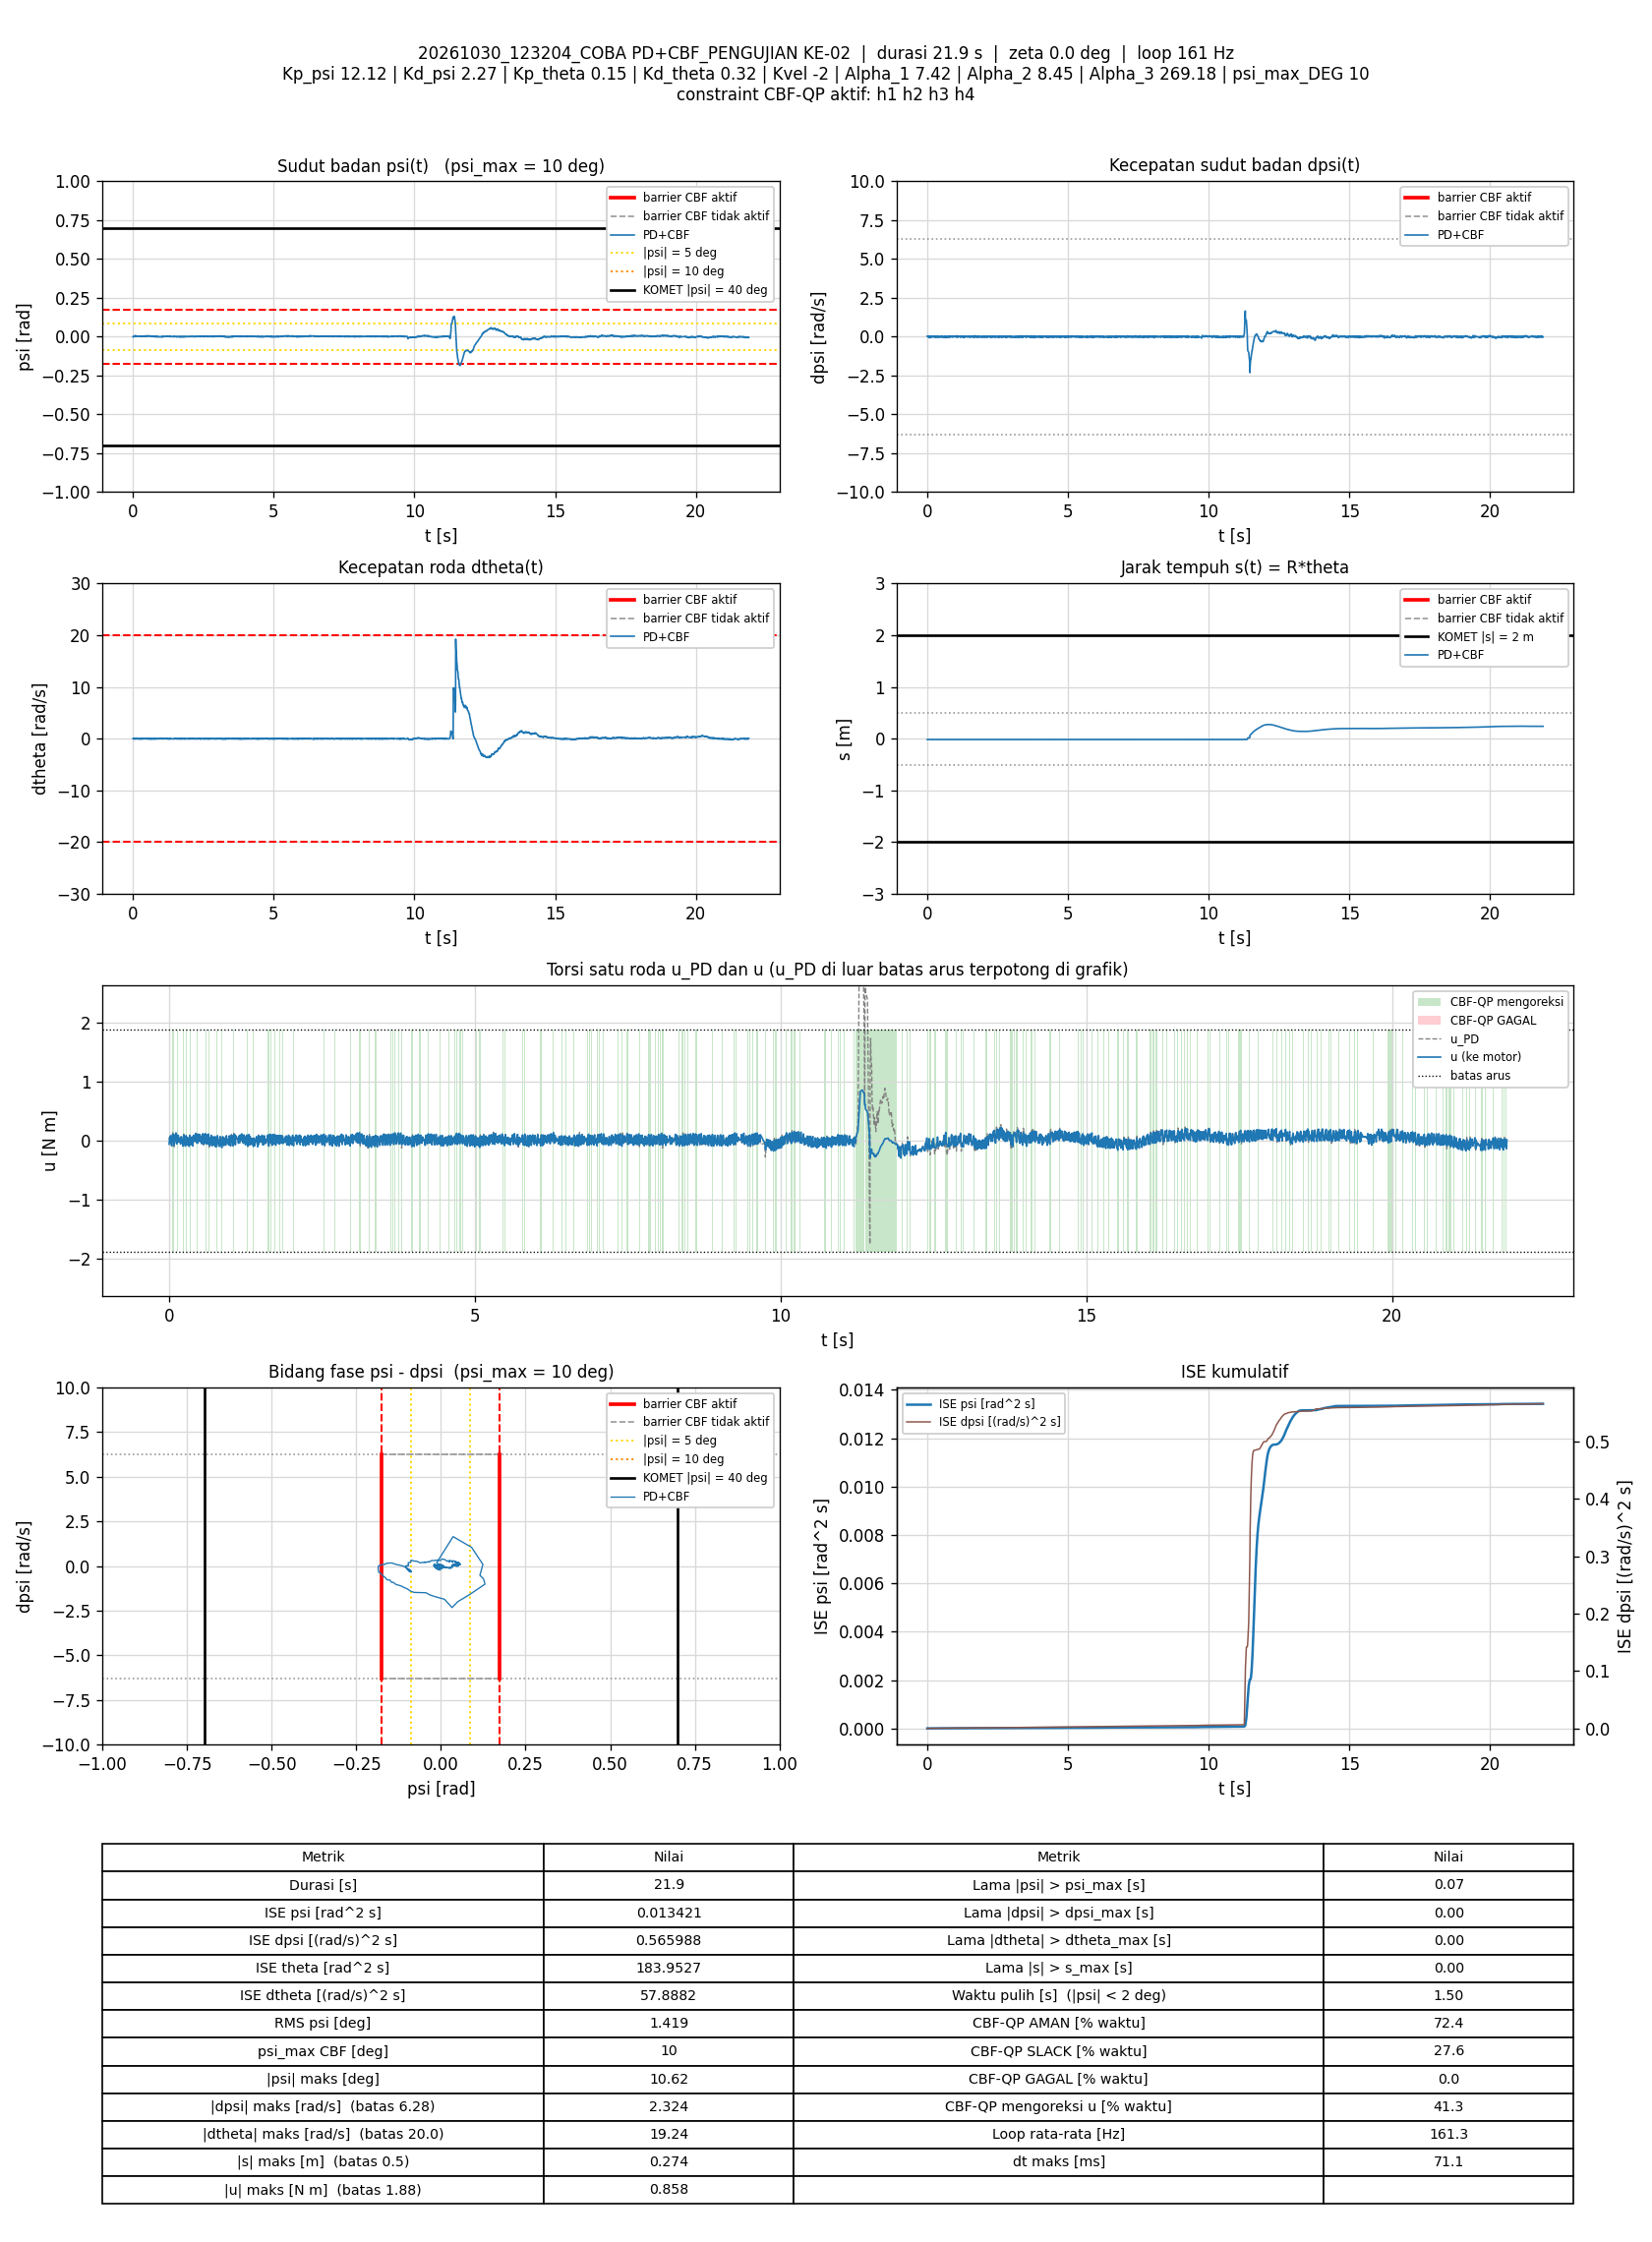

Values plotted in this chart, from the file beside it:
t_s, theta_rad, dtheta_rad_s, psi_rad, dpsi_rad_s, error_theta, error_dtheta, error_psi, error_dpsi, u_PD_Nm, u_Nm, status_cbf, dorong_N, ISE_theta, ISE_dtheta, ISE_psi, ISE_dpsi, Kp_psi, Kd_psi, Kp_theta, Kd_theta, Kvel, Alpha_1, Alpha_2
0.005937, -0.3219, 0.04755, -0.001124, 0.02434, 0.3219, -0.04755, 0.001124, -0.02434, 0.05684, -0.05768, SLACK, 0, 0.000615, 1.342212e-05, 7.5019525e-09, 3.5170714e-06, 12.12, 2.27, 0.15, 0.32, -2, 7.42, 8.45
0.01208, -0.3218, -0.01786, 0.0002306, 0.01222, 0.3218, 0.01786, -0.0002306, -0.01222, 0.02481, 0.02481, AMAN, 0, 0.001251, 1.5381733e-05, 7.8285578e-09, 4.4336577e-06, 12.12, 2.27, 0.15, 0.32, -2, 7.42, 8.45
0.01801, -0.3226, -0.0006734, -0.0003935, 0.02967, 0.3226, 0.0006734, 0.0003935, -0.02967, 0.06236, 0.06236, AMAN, 0, 0.001867, 1.5384419e-05, 8.745994e-09, 9.6496383e-06, 12.12, 2.27, 0.15, 0.32, -2, 7.42, 8.45
0.02393, -0.322, -0.04104, 0.0009754, 0.01195, 0.322, 0.04104, -0.0009754, -0.01195, 0.02581, 0.02581, AMAN, 0, 0.002482, 2.5368273e-05, 1.4385613e-08, 1.0495957e-05, 12.12, 2.27, 0.15, 0.32, -2, 7.42, 8.45
0.02993, -0.3205, -0.05824, 0.00247, -0.01736, 0.3205, 0.05824, -0.00247, 0.01736, -0.02811, 0.08626, SLACK, 0, 0.003098, 4.5705002e-05, 5.0963775e-08, 1.2303255e-05, 12.12, 2.27, 0.15, 0.32, -2, 7.42, 8.45
0.03593, -0.3199, -0.03294, 0.002428, -0.02362, 0.3199, 0.03294, -0.002428, 0.02362, -0.03474, -0.03474, AMAN, 0, 0.003712, 5.2219481e-05, 8.6349689e-08, 1.5652936e-05, 12.12, 2.27, 0.15, 0.32, -2, 7.42, 8.45
0.04286, -0.3187, -0.04025, 0.00336, -0.04414, 0.3187, 0.04025, -0.00336, 0.04414, -0.07236, -0.07236, AMAN, 0, 0.004416, 6.3452165e-05, 1.646288e-07, 2.916296e-05, 12.12, 2.27, 0.15, 0.32, -2, 7.42, 8.45
0.04986, -0.3187, 0.04794, 0.001854, -0.01297, 0.3187, -0.04794, -0.001854, 0.01297, 0.00838, -0.0877, SLACK, 0, 0.005127, 7.9532651e-05, 1.8867738e-07, 3.0339048e-05, 12.12, 2.27, 0.15, 0.32, -2, 7.42, 8.45
0.05686, -0.3205, 0.06664, 9.6052257e-05, 0.02514, 0.3205, -0.06664, -9.6052257e-05, -0.02514, 0.07956, 0.07264, AMAN, 0, 0.005846, 0.0001106, 1.8874198e-07, 3.4763956e-05, 12.12, 2.27, 0.15, 0.32, -2, 7.42, 8.45
0.06406, -0.3201, 0.03078, 0.001767, 0.04619, 0.3201, -0.03078, -0.001767, -0.04619, 0.1361, 0.108, AMAN, 0, 0.006584, 0.0001174, 2.1120093e-07, 5.0110074e-05, 12.12, 2.27, 0.15, 0.32, -2, 7.42, 8.45
0.07003, -0.3195, -0.02759, 0.003652, 0.02887, 0.3195, 0.02759, -0.003652, -0.02887, 0.101, 0.101, AMAN, 0, 0.007194, 0.000122, 2.9092071e-07, 5.5091517e-05, 12.12, 2.27, 0.15, 0.32, -2, 7.42, 8.45
0.07595, -0.317, -0.05865, 0.005949, -0.02256, 0.317, 0.05865, -0.005949, 0.02256, 0.002128, 0.1129, SLACK, 0, 0.007788, 0.0001424, 5.0038028e-07, 5.8103041e-05, 12.12, 2.27, 0.15, 0.32, -2, 7.42, 8.45
0.08194, -0.3155, -0.06274, 0.006888, -0.05706, 0.3155, 0.06274, -0.006888, 0.05706, -0.06613, -0.04813, AMAN, 0, 0.008384, 0.0001659, 7.8430591e-07, 7.7591307e-05, 12.12, 2.27, 0.15, 0.32, -2, 7.42, 8.45
0.08794, -0.314, -0.0419, 0.007343, -0.07812, 0.314, 0.0419, -0.007343, 0.07812, -0.1017, -0.07802, AMAN, 0, 0.008976, 0.0001765, 1.1080732e-06, 0.0001142, 12.12, 2.27, 0.15, 0.32, -2, 7.42, 8.45
0.09387, -0.3151, 0.06763, 0.004116, -0.04134, 0.3151, -0.06763, -0.004116, 0.04134, -0.02232, -0.02232, AMAN, 0, 0.009564, 0.0002036, 1.2085077e-06, 0.0001244, 12.12, 2.27, 0.15, 0.32, -2, 7.42, 8.45
0.1001, -0.3175, 0.09551, 0.001611, 0.006753, 0.3175, -0.09551, -0.001611, -0.006753, 0.06542, 0.06542, AMAN, 0, 0.01019, 0.0002602, 1.2246244e-06, 0.0001246, 12.12, 2.27, 0.15, 0.32, -2, 7.42, 8.45
0.1059, -0.3191, 0.06894, 0.0008051, 0.03073, 0.3191, -0.06894, -0.0008051, -0.03073, 0.1016, 0.1016, AMAN, 0, 0.01079, 0.0002881, 1.2284287e-06, 0.0001302, 12.12, 2.27, 0.15, 0.32, -2, 7.42, 8.45
0.1119, -0.3186, 0.02876, 0.002022, 0.02887, 0.3186, -0.02876, -0.002022, -0.02887, 0.09924, 0.09924, AMAN, 0, 0.0114, 0.0002931, 1.2528822e-06, 0.0001352, 12.12, 2.27, 0.15, 0.32, -2, 7.42, 8.45
0.1179, -0.3175, -0.02543, 0.003778, 0.0004911, 0.3175, 0.02543, -0.003778, -0.0004911, 0.03877, 0.1344, SLACK, 0, 0.012, 0.0002969, 1.3385133e-06, 0.0001352, 12.12, 2.27, 0.15, 0.32, -2, 7.42, 8.45
0.1249, -0.316, -0.02832, 0.00479, -0.02682, 0.316, 0.02832, -0.00479, 0.02682, -0.01189, -0.01189, AMAN, 0, 0.01269, 0.0003025, 1.4976498e-06, 0.0001402, 12.12, 2.27, 0.15, 0.32, -2, 7.42, 8.45
0.131, -0.3148, -0.03042, 0.005324, -0.05427, 0.3148, 0.03042, -0.005324, 0.05427, -0.0684, -0.05519, AMAN, 0, 0.0133, 0.0003082, 1.6706897e-06, 0.0001581, 12.12, 2.27, 0.15, 0.32, -2, 7.42, 8.45
0.1369, -0.3147, 0.05539, 0.003683, -0.03255, 0.3147, -0.05539, -0.003683, 0.03255, -0.01153, 0.09656, SLACK, 0, 0.01389, 0.0003264, 1.7515565e-06, 0.0001645, 12.12, 2.27, 0.15, 0.32, -2, 7.42, 8.45
0.1431, -0.3171, 0.06941, 0.00148, 0.009551, 0.3171, -0.06941, -0.00148, -0.009551, 0.06183, -0.02933, SLACK, 0, 0.01451, 0.0003562, 1.7650792e-06, 0.000165, 12.12, 2.27, 0.15, 0.32, -2, 7.42, 8.45
0.1489, -0.3178, 0.009866, 0.001736, 0.0007576, 0.3178, -0.009866, -0.001736, -0.0007576, 0.02592, 0.02592, AMAN, 0, 0.0151, 0.0003568, 1.7826385e-06, 0.000165, 12.12, 2.27, 0.15, 0.32, -2, 7.42, 8.45
0.1549, -0.318, 0.0387, 0.001411, 0.02794, 0.318, -0.0387, -0.001411, -0.02794, 0.0929, 0.0929, AMAN, 0, 0.0157, 0.0003657, 1.7945824e-06, 0.0001697, 12.12, 2.27, 0.15, 0.32, -2, 7.42, 8.45
0.161, -0.3179, 0.002726, 0.001993, 0.01288, 0.3179, -0.002726, -0.001993, -0.01288, 0.05426, 0.05426, AMAN, 0, 0.01632, 0.0003658, 1.818625e-06, 0.0001707, 12.12, 2.27, 0.15, 0.32, -2, 7.42, 8.45
0.1679, -0.3175, -0.05027, 0.003092, -0.0167, 0.3175, 0.05027, -0.003092, 0.0167, -0.01651, -0.01651, AMAN, 0, 0.01702, 0.0003834, 1.8850911e-06, 0.0001727, 12.12, 2.27, 0.15, 0.32, -2, 7.42, 8.45
0.1739, -0.3168, -0.03258, 0.003324, -0.02189, 0.3168, 0.03258, -0.003324, 0.02189, -0.01983, -0.01983, AMAN, 0, 0.01762, 0.0003897, 1.951356e-06, 0.0001755, 12.12, 2.27, 0.15, 0.32, -2, 7.42, 8.45
0.1799, -0.3171, -0.007191, 0.002743, -0.01003, 0.3171, 0.007191, -0.002743, 0.01003, 0.008164, 0.008164, AMAN, 0, 0.01822, 0.00039, 1.9963778e-06, 0.0001761, 12.12, 2.27, 0.15, 0.32, -2, 7.42, 8.45
0.1859, -0.3178, 0.009249, 0.002037, 0.007019, 0.3178, -0.009249, -0.002037, -0.007019, 0.04358, 0.04358, AMAN, 0, 0.01883, 0.0003905, 2.0213308e-06, 0.0001764, 12.12, 2.27, 0.15, 0.32, -2, 7.42, 8.45
0.1919, -0.3186, -0.01845, 0.001899, 0.005554, 0.3186, 0.01845, -0.001899, -0.005554, 0.02972, -0.05528, SLACK, 0, 0.01944, 0.0003926, 2.0430315e-06, 0.0001766, 12.12, 2.27, 0.15, 0.32, -2, 7.42, 8.45
0.1979, -0.3181, -0.02725, 0.002505, -0.005105, 0.3181, 0.02725, -0.002505, 0.005105, 0.01005, 0.01005, AMAN, 0, 0.02004, 0.000397, 2.0805607e-06, 0.0001768, 12.12, 2.27, 0.15, 0.32, -2, 7.42, 8.45
0.2039, -0.3184, 0.005525, 0.00211, 0.01888, 0.3184, -0.005525, -0.00211, -0.01888, 0.07019, 0.07019, AMAN, 0, 0.02065, 0.0003972, 2.1072856e-06, 0.0001789, 12.12, 2.27, 0.15, 0.32, -2, 7.42, 8.45
0.2099, -0.319, -0.03488, 0.002324, 0.004888, 0.319, 0.03488, -0.002324, -0.004888, 0.0281, 0.0281, AMAN, 0, 0.02126, 0.0004045, 2.1396604e-06, 0.0001791, 12.12, 2.27, 0.15, 0.32, -2, 7.42, 8.45
0.2159, -0.3185, -0.06852, 0.003329, -0.01949, 0.3185, 0.06852, -0.003329, 0.01949, -0.02583, -0.02583, AMAN, 0, 0.02186, 0.0004324, 2.2054391e-06, 0.0001813, 12.12, 2.27, 0.15, 0.32, -2, 7.42, 8.45
0.2219, -0.3177, -0.04123, 0.003614, -0.02189, 0.3177, 0.04123, -0.003614, 0.02189, -0.01909, -0.01909, AMAN, 0, 0.02248, 0.0004427, 2.2846691e-06, 0.0001842, 12.12, 2.27, 0.15, 0.32, -2, 7.42, 8.45
0.228, -0.3177, 0.003978, 0.002957, -0.006837, 0.3177, -0.003978, -0.002957, 0.006837, 0.02159, -0.07598, SLACK, 0, 0.02309, 0.0004428, 2.3380402e-06, 0.0001845, 12.12, 2.27, 0.15, 0.32, -2, 7.42, 8.45
0.2339, -0.3184, 0.005854, 0.002288, -0.00244, 0.3184, -0.005854, -0.002288, 0.00244, 0.02406, -0.0905, SLACK, 0, 0.02369, 0.000443, 2.3688874e-06, 0.0001845, 12.12, 2.27, 0.15, 0.32, -2, 7.42, 8.45
0.2399, -0.3196, 0.02244, 0.001368, 0.02714, 0.3196, -0.02244, -0.001368, -0.02714, 0.08537, 0.06784, AMAN, 0, 0.0243, 0.000446, 2.3801218e-06, 0.000189, 12.12, 2.27, 0.15, 0.32, -2, 7.42, 8.45
0.2459, -0.3211, 0.004642, 0.0007706, 0.04512, 0.3211, -0.004642, -0.0007706, -0.04512, 0.1133, 0.09627, AMAN, 0, 0.02492, 0.0004461, 2.3836435e-06, 0.000201, 12.12, 2.27, 0.15, 0.32, -2, 7.42, 8.45
0.2521, -0.3209, -0.07893, 0.002378, 0.005287, 0.3209, 0.07893, -0.002378, -0.005287, 0.01557, 0.01557, AMAN, 0, 0.02555, 0.0004847, 2.4186218e-06, 0.0002012, 12.12, 2.27, 0.15, 0.32, -2, 7.42, 8.45
0.2579, -0.3187, -0.0845, 0.004237, -0.03175, 0.3187, 0.0845, -0.004237, 0.03175, -0.04777, -0.04777, AMAN, 0, 0.02615, 0.0005267, 2.5243221e-06, 0.0002071, 12.12, 2.27, 0.15, 0.32, -2, 7.42, 8.45
0.2639, -0.318, -0.04721, 0.004409, -0.02869, 0.318, 0.04721, -0.004409, 0.02869, -0.02679, -0.02679, AMAN, 0, 0.02676, 0.0005401, 2.640875e-06, 0.0002121, 12.12, 2.27, 0.15, 0.32, -2, 7.42, 8.45
0.2709, -0.3186, -0.01846, 0.003355, -0.01896, 0.3186, 0.01846, -0.003355, 0.01896, -0.008281, -0.09276, SLACK, 0, 0.02747, 0.0005425, 2.7197497e-06, 0.0002146, 12.12, 2.27, 0.15, 0.32, -2, 7.42, 8.45
0.2769, -0.3194, 0.01138, 0.002329, 0.0003579, 0.3194, -0.01138, -0.002329, -0.0003579, 0.03268, 0.03268, AMAN, 0, 0.02808, 0.0005433, 2.7522967e-06, 0.0002146, 12.12, 2.27, 0.15, 0.32, -2, 7.42, 8.45
0.2829, -0.3204, 0.04263, 0.001163, 0.03047, 0.3204, -0.04263, -0.001163, -0.03047, 0.0969, 0.0878, AMAN, 0, 0.0287, 0.0005542, 2.7604138e-06, 0.0002202, 12.12, 2.27, 0.15, 0.32, -2, 7.42, 8.45
0.2891, -0.3208, -0.02893, 0.001922, 0.005954, 0.3208, 0.02893, -0.001922, -0.005954, 0.02755, -0.06822, SLACK, 0, 0.02933, 0.0005593, 2.7830296e-06, 0.0002204, 12.12, 2.27, 0.15, 0.32, -2, 7.42, 8.45
0.295, -0.3193, -0.05289, 0.003454, -0.02616, 0.3193, 0.05289, -0.003454, 0.02616, -0.03443, 0.062, SLACK, 0, 0.02993, 0.0005758, 2.8533422e-06, 0.0002244, 12.12, 2.27, 0.15, 0.32, -2, 7.42, 8.45
0.3009, -0.3195, 0.006054, 0.002637, 0.004488, 0.3195, -0.006054, -0.002637, -0.004488, 0.04408, -0.06643, SLACK, 0, 0.03054, 0.000576, 2.8949349e-06, 0.0002245, 12.12, 2.27, 0.15, 0.32, -2, 7.42, 8.45
0.3069, -0.3195, -0.04909, 0.003215, -0.02815, 0.3195, 0.04909, -0.003215, 0.02815, -0.04065, -0.04065, AMAN, 0, 0.03115, 0.0005904, 2.9569592e-06, 0.0002293, 12.12, 2.27, 0.15, 0.32, -2, 7.42, 8.45
0.3139, -0.3195, 0.02651, 0.002081, -0.001641, 0.3195, -0.02651, -0.002081, 0.001641, 0.02998, 0.02998, AMAN, 0, 0.03186, 0.0005953, 2.986985e-06, 0.0002293, 12.12, 2.27, 0.15, 0.32, -2, 7.42, 8.45
0.3201, -0.32, 0.003322, 0.002292, 0.007686, 0.32, -0.003322, -0.002292, -0.007686, 0.04629, 0.04629, AMAN, 0, 0.03249, 0.0005954, 3.0196844e-06, 0.0002297, 12.12, 2.27, 0.15, 0.32, -2, 7.42, 8.45
0.3261, -0.3201, -0.02146, 0.002698, -0.000175, 0.3201, 0.02146, -0.002698, 0.000175, 0.02544, -0.0711, SLACK, 0, 0.03311, 0.0005981, 3.0631752e-06, 0.0002297, 12.12, 2.27, 0.15, 0.32, -2, 7.42, 8.45
0.3319, -0.3189, -0.009866, 0.003276, -0.01563, 0.3189, 0.009866, -0.003276, 0.01563, 0.001071, -0.09596, SLACK, 0, 0.0337, 0.0005987, 3.1262208e-06, 0.0002311, 12.12, 2.27, 0.15, 0.32, -2, 7.42, 8.45
0.3379, -0.3195, 0.02246, 0.002394, 0.006886, 0.3195, -0.02246, -0.002394, -0.006886, 0.05184, 0.05184, AMAN, 0, 0.03432, 0.0006017, 3.1606155e-06, 0.0002314, 12.12, 2.27, 0.15, 0.32, -2, 7.42, 8.45
0.3439, -0.3206, 0.03916, 0.001424, 0.03087, 0.3206, -0.03916, -0.001424, -0.03087, 0.09986, 0.08932, AMAN, 0, 0.03493, 0.0006109, 3.1727903e-06, 0.0002371, 12.12, 2.27, 0.15, 0.32, -2, 7.42, 8.45
0.3499, -0.3204, -0.03711, 0.002725, 0.0007576, 0.3204, 0.03711, -0.002725, -0.0007576, 0.02287, -0.06911, SLACK, 0, 0.03555, 0.0006192, 3.2173153e-06, 0.0002371, 12.12, 2.27, 0.15, 0.32, -2, 7.42, 8.45
0.3559, -0.3189, -0.05649, 0.004221, -0.02735, 0.3189, 0.05649, -0.004221, 0.02735, -0.02901, 0.06384, SLACK, 0, 0.03615, 0.0006382, 3.3233082e-06, 0.0002416, 12.12, 2.27, 0.15, 0.32, -2, 7.42, 8.45
0.3619, -0.3191, 0.02731, 0.002793, 0.001291, 0.3191, -0.02731, -0.002793, -0.001291, 0.04552, -0.06609, SLACK, 0, 0.03677, 0.0006427, 3.3705059e-06, 0.0002416, 12.12, 2.27, 0.15, 0.32, -2, 7.42, 8.45
0.3679, -0.3186, -0.01758, 0.003582, -0.02629, 0.3186, 0.01758, -0.003582, 0.02629, -0.02188, -0.02188, AMAN, 0, 0.03738, 0.0006445, 3.4475672e-06, 0.0002457, 12.12, 2.27, 0.15, 0.32, -2, 7.42, 8.45
... 3,468 more rows
